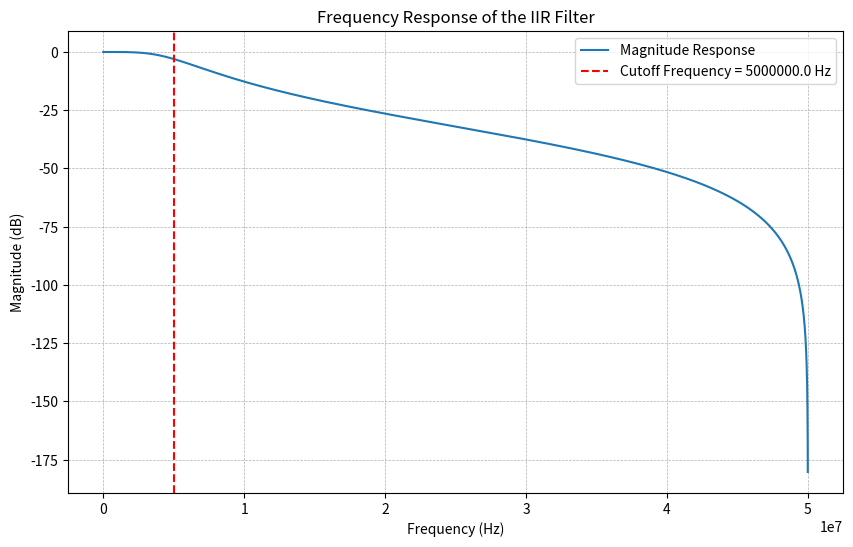

The script that saved this image:
import numpy as np
from scipy.signal import iirfilter, freqz
import matplotlib.pyplot as plt

# Filter specifications
fs = 100e6  # Sampling frequency in Hz
fc = 5e6      # Cutoff frequency in Hz
order = 2    # Filter order (2nd order IIR)

# Design a low-pass Butterworth filter
b, a = iirfilter(order, fc / (fs / 2), btype='low', ftype='butter')

# Convert coefficients to Q1.15 fixed-point format
q_format = 15
B = np.round(b * (2 ** q_format)).astype(int)
A = np.round(a * (2 ** q_format)).astype(int)

# Check for overflow
def check_overflow(coeff, name):
    for i, c in enumerate(coeff):
        if c < -32768 or c > 32767:
            print(f"Warning: {name}[{i}] = {c} exceeds signed 16-bit range!")

check_overflow(B, "B")
check_overflow(A, "A")

# Print coefficients in Verilog signed 16-bit format
print("// Verilog coefficients in signed 16-bit format")
print(f"parameter signed [15:0] COEFF_B0 = {B[0]};")
print(f"parameter signed [15:0] COEFF_B1 = {B[1]};")
print(f"parameter signed [15:0] COEFF_B2 = {B[2]};")
print(f"parameter signed [15:0] COEFF_A1 = {-A[1]};")  # Negate directly
print(f"parameter signed [15:0] COEFF_A2 = {-A[2]};")  # Negate directly

# Frequency response
w, h = freqz(b, a, worN=8000, fs=fs)

# Plot frequency response
plt.figure(figsize=(10, 6))
plt.plot(w, 20 * np.log10(abs(h)), label='Magnitude Response')
plt.title('Frequency Response of the IIR Filter')
plt.xlabel('Frequency (Hz)')
plt.ylabel('Magnitude (dB)')
plt.grid(True, which='both', linestyle='--', linewidth=0.5)
plt.axvline(fc, color='red', linestyle='--', label=f'Cutoff Frequency = {fc} Hz')
plt.legend()
plt.show()
